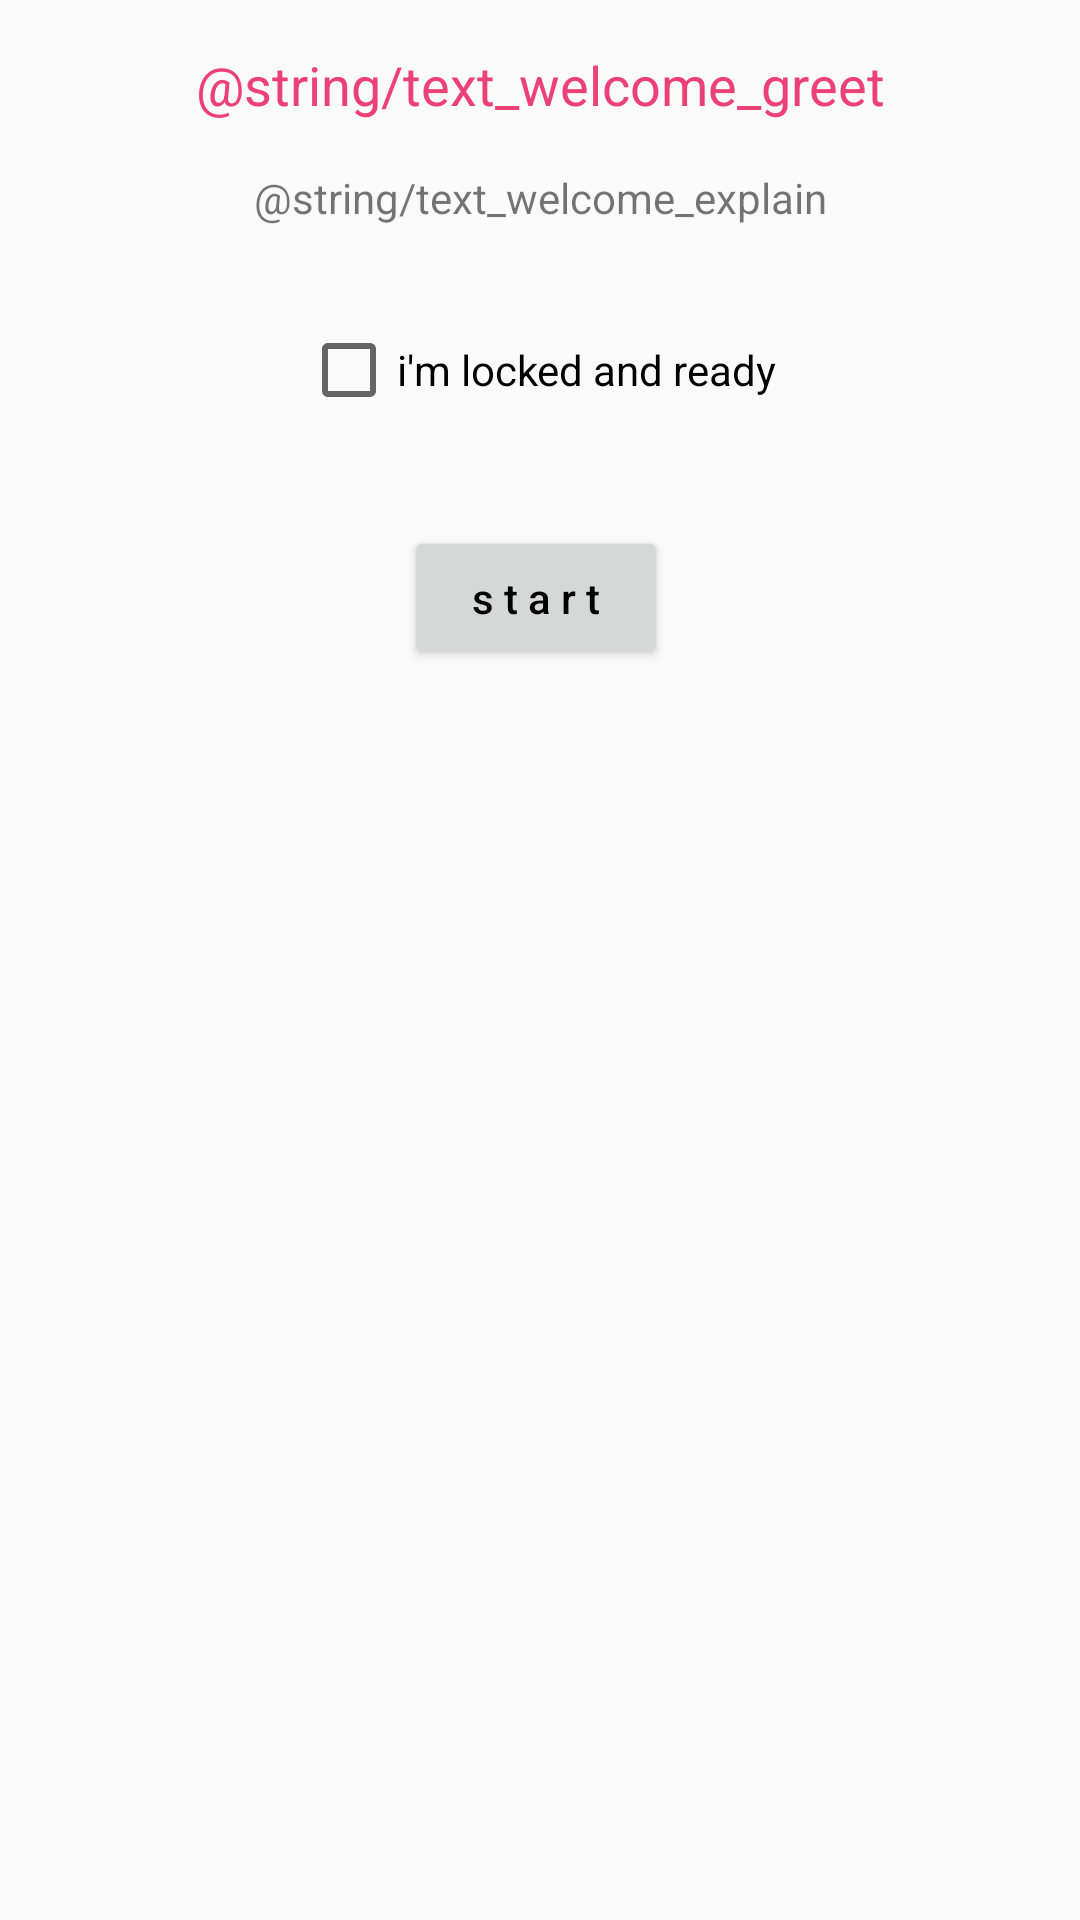

Write the Android layout XML for this screen, with the resource values it uses.
<!-- AndroidManifest.xml: application theme AppTheme -->
<!-- res/layout/activity_welcome.xml -->
<?xml version="1.0" encoding="utf-8"?>
<androidx.constraintlayout.widget.ConstraintLayout xmlns:android="http://schemas.android.com/apk/res/android"
    xmlns:app="http://schemas.android.com/apk/res-auto"
    xmlns:tools="http://schemas.android.com/tools"
    android:layout_width="match_parent"
    android:layout_height="match_parent"
    tools:context=".WelcomeActivity">

    <TextView
        android:id="@+id/textView"
        android:layout_width="wrap_content"
        android:layout_height="wrap_content"
        android:layout_marginTop="16dp"
        android:text="@string/text_welcome_greet"
        android:textColor="@color/colorPrimary"
        android:textSize="18sp"
        app:layout_constraintEnd_toEndOf="parent"
        app:layout_constraintStart_toStartOf="parent"
        app:layout_constraintTop_toTopOf="parent" />

    <CheckBox
        android:id="@+id/checkBoxWelcomeLocked"
        android:layout_width="wrap_content"
        android:layout_height="wrap_content"
        android:layout_marginTop="32dp"
        android:text="@string/checkbox_newgame_locked"
        app:layout_constraintEnd_toEndOf="parent"
        app:layout_constraintHorizontal_bias="0.498"
        app:layout_constraintStart_toStartOf="parent"
        app:layout_constraintTop_toBottomOf="@+id/textView9" />

    <Button
        android:id="@+id/buttonNewGameStart"
        android:layout_width="wrap_content"
        android:layout_height="wrap_content"
        android:layout_marginTop="36dp"
        android:onClick="onButtonStart"
        android:text="@string/button_newgame_start"
        android:textAllCaps="false"
        app:layout_constraintEnd_toEndOf="parent"
        app:layout_constraintHorizontal_bias="0.495"
        app:layout_constraintStart_toStartOf="parent"
        app:layout_constraintTop_toBottomOf="@+id/checkBoxWelcomeLocked" />

    <TextView
        android:id="@+id/textView9"
        android:layout_width="wrap_content"
        android:layout_height="wrap_content"
        android:layout_marginTop="16dp"
        android:text="@string/text_welcome_explain"
        app:layout_constraintEnd_toEndOf="parent"
        app:layout_constraintStart_toStartOf="parent"
        app:layout_constraintTop_toBottomOf="@+id/textView" />
</androidx.constraintlayout.widget.ConstraintLayout>
<!-- resources referenced by this layout -->
<resources>
  <color name="colorPrimary">#EC4079</color>
  <string name="button_newgame_start">s t a r t</string>
  <string name="checkbox_newgame_locked">i\'m locked and ready</string>
  <style name="AppTheme" parent="Theme.AppCompat.Light.DarkActionBar">
          
          <item name="colorPrimary">@color/colorPrimary</item>
          <item name="colorPrimaryDark">@color/colorPrimaryDark</item>
          <item name="colorAccent">@color/colorAccent</item>
  
          <item name="android:textColorPrimary">@color/colorPrimaryText</item>
      </style>
  <color name="colorPrimaryDark">#B4004D</color>
  <color name="colorAccent">#FF77A8</color>
  <color name="colorPrimaryText">#000000</color>
</resources>
